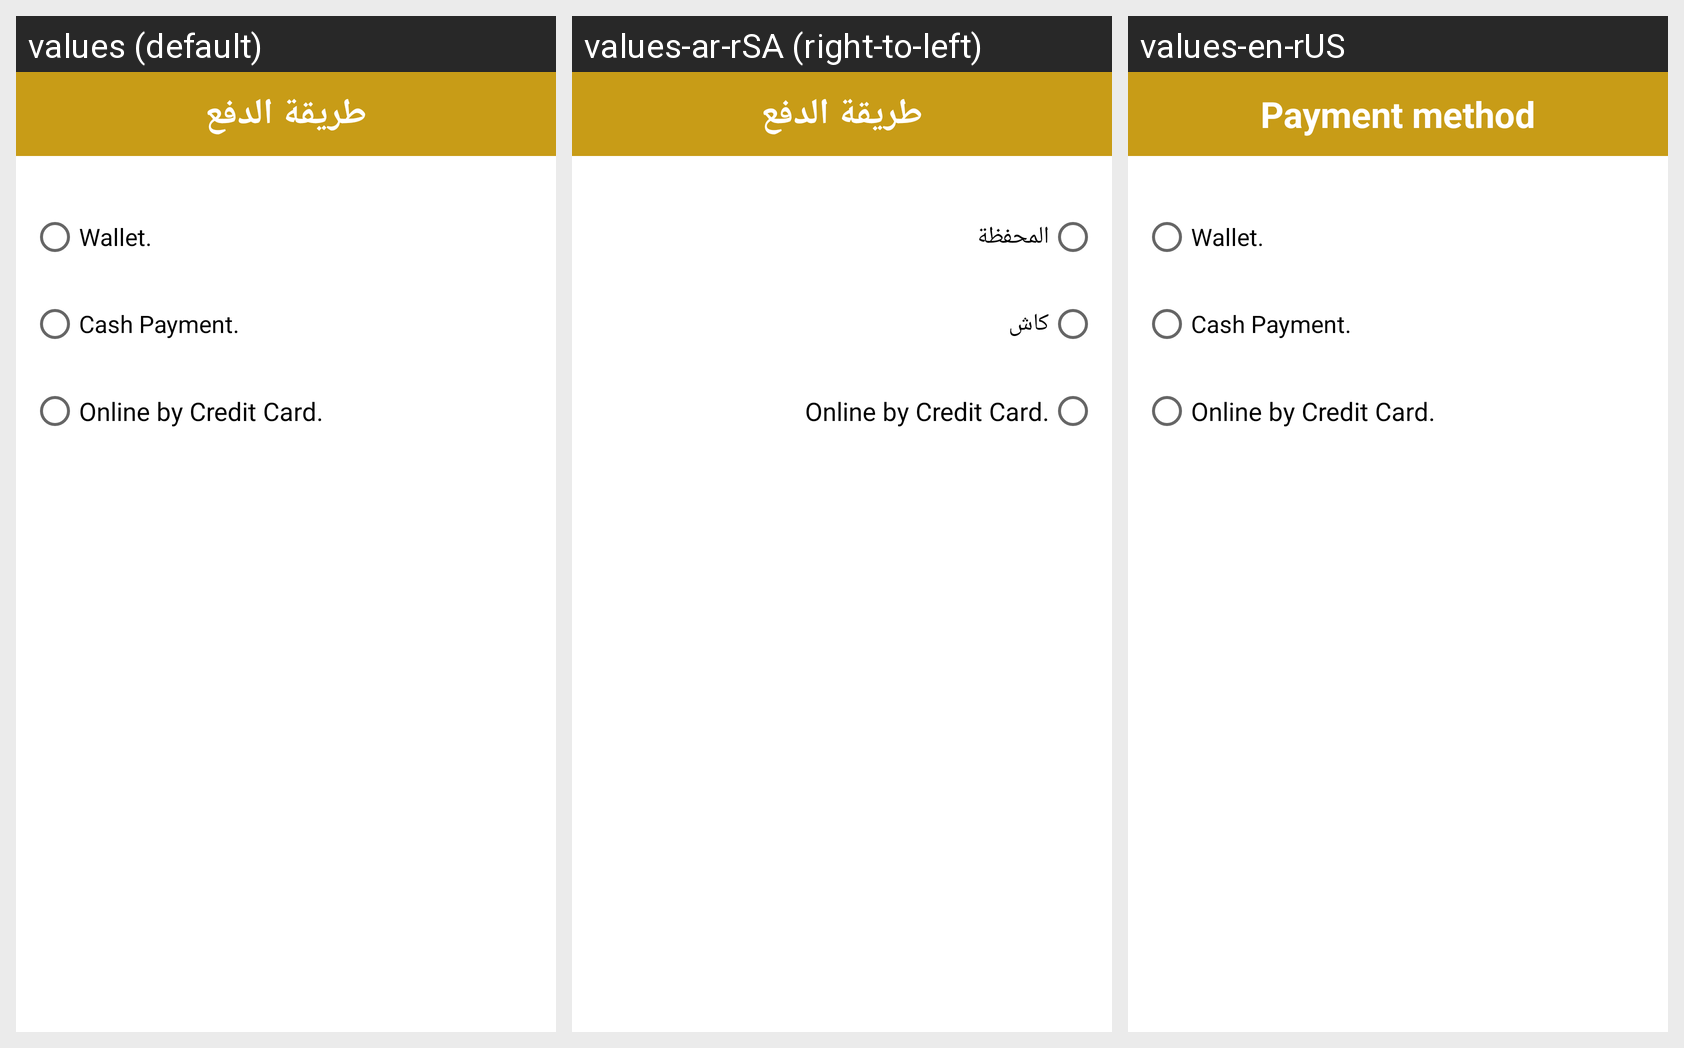

For this localized Android screen grid, give each drawn string resource with its value in every locale shown.
Android screen res/layout/activity_payment.xml rendered under 3 locales, left to right: values (default), values-ar-rSA (right-to-left), values-en-rUS. Device: Nexus 5 (rendered at 1080×1920; each locale shown at half size, 540×960, under a caption strip naming it); theme AppTheme.
Strings drawn on this screen, with the default value and each locale's value (text and hints the layout hard-codes, and strings that could not be matched under every locale, appear in the picture but are not listed):

paymentMethod
  values: طريقة الدفع
  values-ar-rSA: طريقة الدفع
  values-en-rUS: Payment method

payment_wallet
  values: Wallet.
  values-ar-rSA: المحفظة
  values-en-rUS: Wallet.

payment_cash_on_delivery
  values: Cash Payment.
  values-ar-rSA: كاش
  values-en-rUS: Cash Payment.

payment_online_credit
  values: Online by Credit Card.
  values-ar-rSA: Online by Credit Card.  [not translated; the default value is used]
  values-en-rUS: Online by Credit Card.
